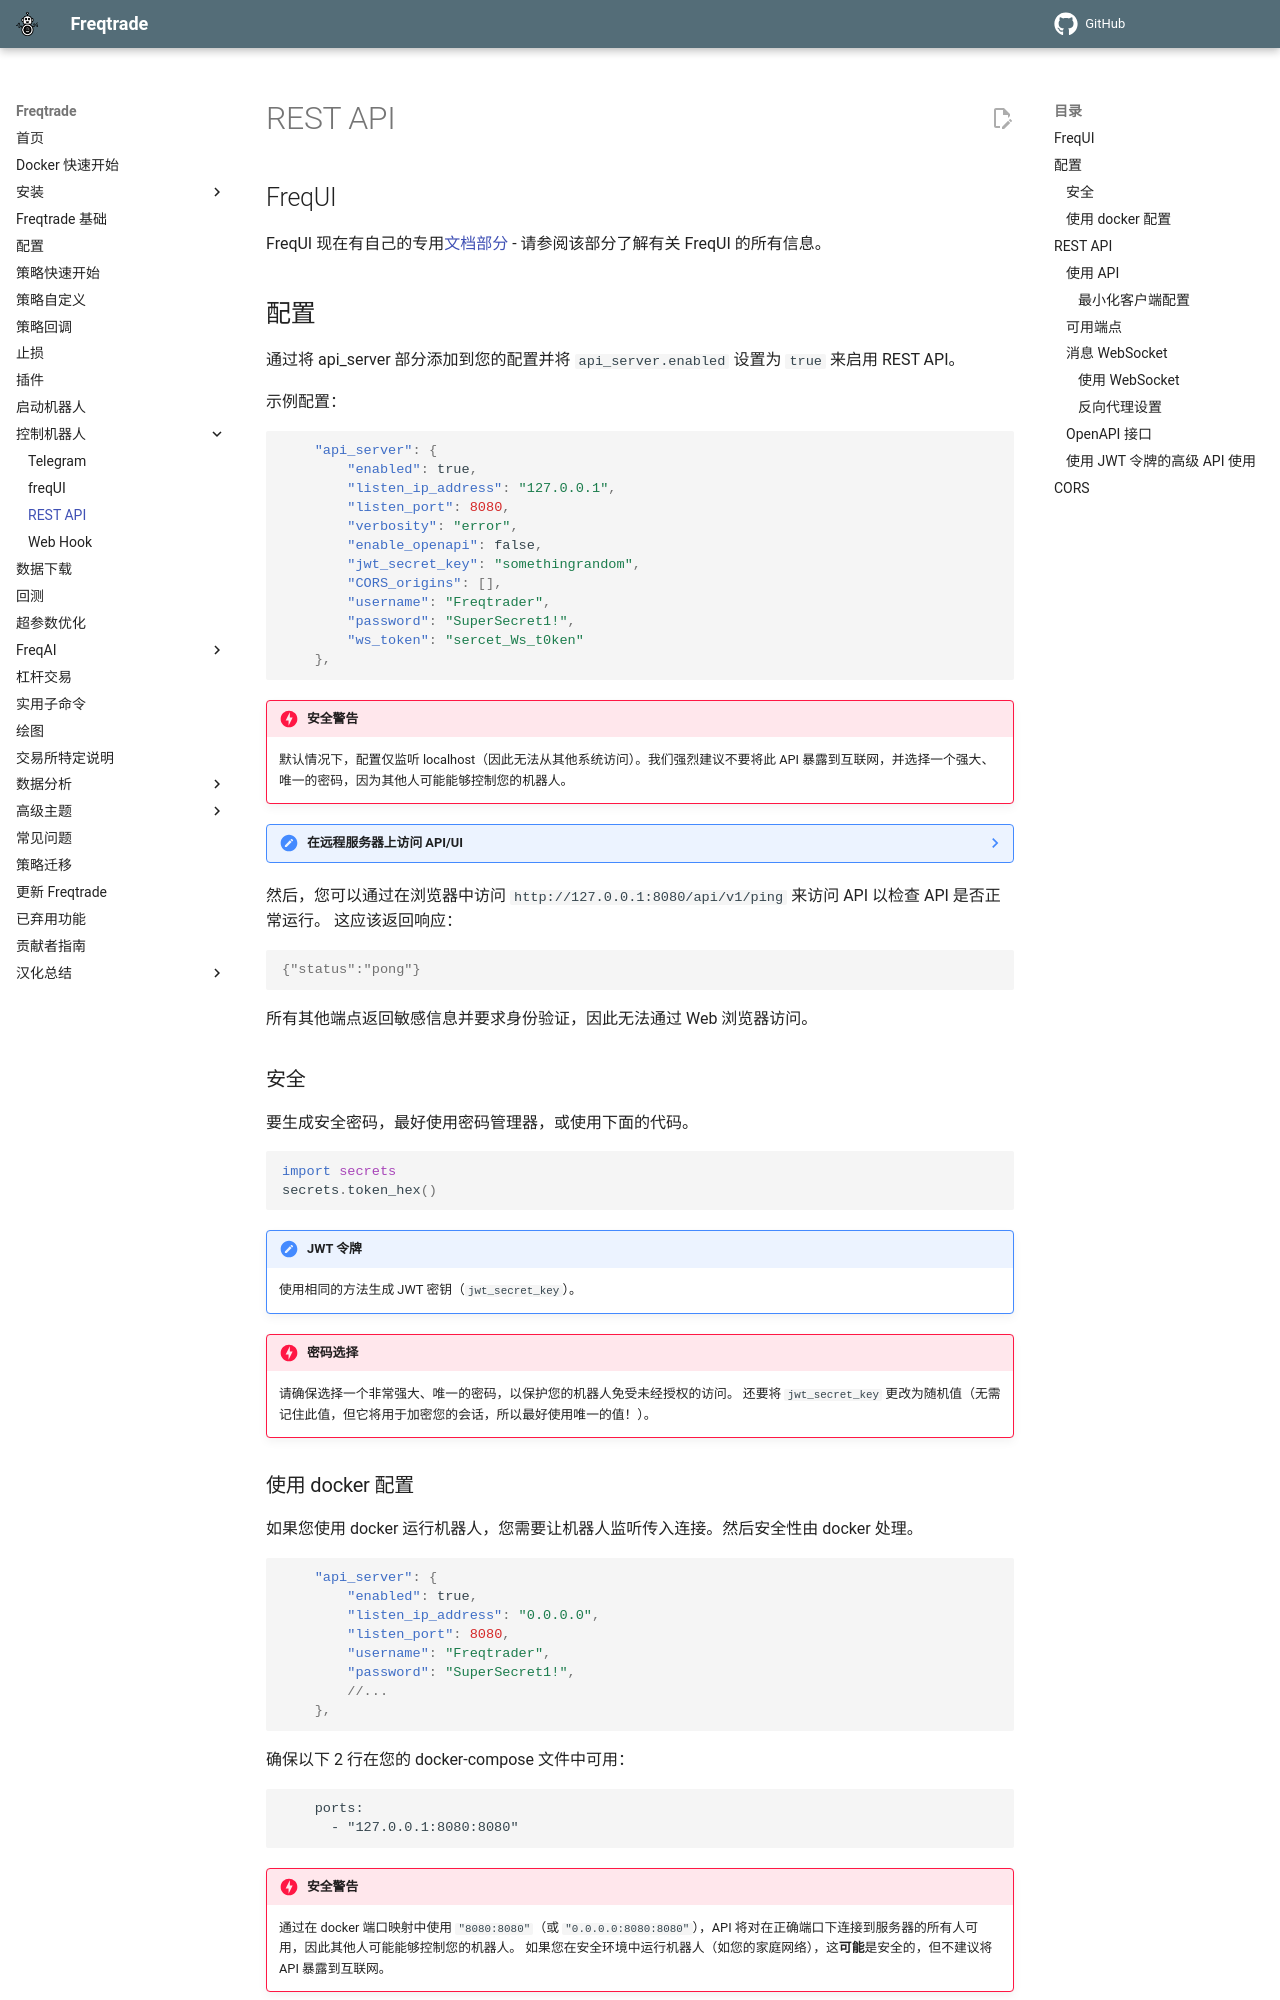

repository: brinsec/freqtrade · page: rest-api/index.html · generator: mkdocs

# REST API

## FreqUI

FreqUI 现在有自己的专用[文档部分](freq-ui.md) - 请参阅该部分了解有关 FreqUI 的所有信息。

## 配置

通过将 api_server 部分添加到您的配置并将 `api_server.enabled` 设置为 `true` 来启用 REST API。

示例配置：

``` json
    "api_server": {
        "enabled": true,
        "listen_ip_address": "127.0.0.1",
        "listen_port": 8080,
        "verbosity": "error",
        "enable_openapi": false,
        "jwt_secret_key": "somethingrandom",
        "CORS_origins": [],
        "username": "Freqtrader",
        "password": "SuperSecret1!",
        "ws_token": "sercet_Ws_t0ken"
    },
```

!!! Danger "安全警告"
    默认情况下，配置仅监听 localhost（因此无法从其他系统访问）。我们强烈建议不要将此 API 暴露到互联网，并选择一个强大、唯一的密码，因为其他人可能能够控制您的机器人。

??? Note "在远程服务器上访问 API/UI"
    如果您在 VPS 上运行，您应该考虑使用 ssh 隧道，或设置 VPN（openVPN、wireguard）来连接到您的机器人。
    这将确保 freqUI 不会直接暴露到互联网，出于安全原因不推荐这样做（freqUI 默认不支持 https）。
    设置这些工具不是本教程的一部分，但可以在互联网上找到许多好的教程。

然后，您可以通过在浏览器中访问 `http://127.0.0.1:8080/api/v1/ping` 来访问 API 以检查 API 是否正常运行。
这应该返回响应：

``` output
{"status":"pong"}
```

所有其他端点返回敏感信息并要求身份验证，因此无法通过 Web 浏览器访问。

### 安全

要生成安全密码，最好使用密码管理器，或使用下面的代码。

``` python
import secrets
secrets.token_hex()
```

!!! Hint "JWT 令牌"
    使用相同的方法生成 JWT 密钥（`jwt_secret_key`）。

!!! Danger "密码选择"
    请确保选择一个非常强大、唯一的密码，以保护您的机器人免受未经授权的访问。
    还要将 `jwt_secret_key` 更改为随机值（无需记住此值，但它将用于加密您的会话，所以最好使用唯一的值！）。

### 使用 docker 配置

如果您使用 docker 运行机器人，您需要让机器人监听传入连接。然后安全性由 docker 处理。

``` json
    "api_server": {
        "enabled": true,
        "listen_ip_address": "0.0.0.0",
        "listen_port": 8080,
        "username": "Freqtrader",
        "password": "SuperSecret1!",
        //...
    },
```

确保以下 2 行在您的 docker-compose 文件中可用：

```yml
    ports:
      - "127.0.0.1:8080:8080"
```

!!! Danger "安全警告"
    通过在 docker 端口映射中使用 `"8080:8080"`（或 `"0.0.0.0:8080:8080"`），API 将对在正确端口下连接到服务器的所有人可用，因此其他人可能能够控制您的机器人。
    如果您在安全环境中运行机器人（如您的家庭网络），这**可能**是安全的，但不建议将 API 暴露到互联网。

## REST API
